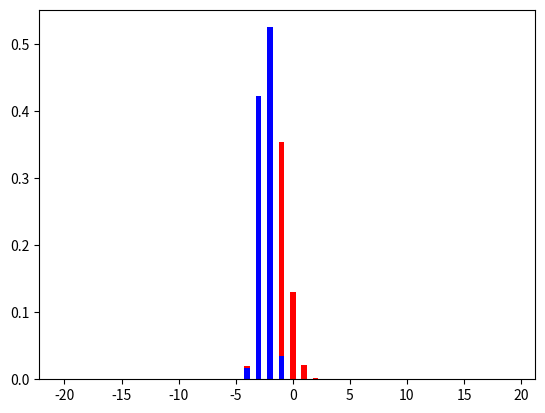

The matplotlib source for this figure:
import random
import matplotlib.pyplot as plt

#mu ve sigma sayilarina atama;
mu1 = random.uniform(-5.0,5.0)
mu2 = random.uniform(-5.0,5.0)

sigma1 = random.uniform(0.5,1.5)
sigma2 = random.uniform(0.5,1.5)

#mu ve sigma sayilarinin testi;
print("mu1: "+str(mu1))
print("sigma1: "+str(sigma1))
print("mu2: "+str(mu2))
print("sigma2: "+str(sigma2))

#iki ayri dizi olusturma;
dizi1 = []
dizi2 = []

#dizilerin icini doldururken kendisine en yakin tam sayiya yuvarlama;
for i in range(0,10000):
    dizi1.append(int(round(random.gauss(mu1,sigma1),0)))
    dizi2.append(int(round(random.gauss(mu2,sigma2),0)))


#histogram olusturma;
histogram1 = {}
histogram2 = {}

for i in range(-20,20):
	histogram1[i]=0;
	histogram2[i]=0;

#histogramlari doldurma ;
for i in range (0,10000):
    histogram1[dizi1[i]] +=1
    histogram2[dizi2[i]] +=1


#histogramlarin normalize etme;
toplam1 = 0
toplam2 = 0

for i in range(-20,20):
    toplam1 += histogram1[i]
    toplam2 += histogram2[i]

for i in range (-20,20):
	histogram1[i] = float(float(histogram1[i])/float(toplam1))
	histogram2[i] = float(float(histogram2[i])/float(toplam2))

#uzaklik hesaplamasi;
min1 = min(dizi1)
max1 = max(dizi1)
min2 = min(dizi2)
max2 = max(dizi2)
uzaklik = 0

if(max1-min1)>(max2-min2):
        for i in range(min1,max1):
            uzaklik += abs(i-min2)*(histogram1[i])
            if histogram2[min2]>histogram1[i]:
                uzaklik+= histogram2[min2]-histogram1[i]
            min2+=1
else:
        for i in range(min2,max2):
            uzaklik += abs(i-min1)*(histogram2[i])
            if histogram1[min1]>histogram2[i]:
                uzaklik+= histogram1[min1]-histogram2[i]
            min1+=1

print("uzaklik ="+str(uzaklik))

#histogramlarin gorsellenmesi;
plt.bar(histogram1.keys(),histogram1.values(),0.5,color='r')
plt.bar(histogram2.keys(),histogram2.values(),0.5,color='b')
plt.show()
